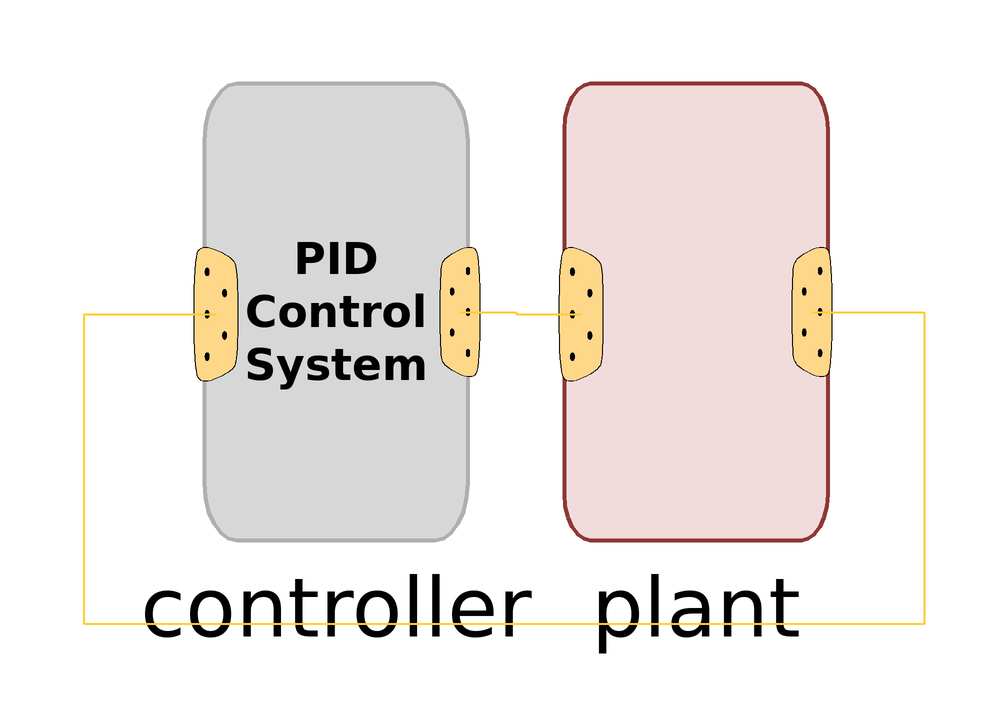

The Modelica model whose source follows is shown above as a component diagram (icons at their Placement, wires along their Line points).

partial model PlantControlBaseIV
        extends Modelica.Icons.Example;
        replaceable Controllers.FlowsController controller(useRealExpression = false, dtheta_FCVC01 = [0, -1; 1e6, -1], dtheta_FCVC02 = [0, -1; 1e6, -1], domega_P901 = [0, (f_P901 - 50)/50; 1e3, (f_P901 - 50)/50; 1e3, (f_P901 - 50 + f_P901_delta)/50; 1e6, (f_P901 - 50 + f_P901_delta)/50], dtheta_FCV901 = [0, 0; 1e6, 0], dTout_GB101 = [0, 0; 1e6, 0], domega_P101 = [0, (f_P101 - 50)/50; 1e3, (f_P101 - 50)/50; 1e3, (f_P101 - 50 + f_P101_delta)/50; 1e6, (f_P101 - 50 + f_P101_delta)/50], dtheta_FCV101 = [0, 0; 1e6, 0], dtheta_FCV701 = [0, (theta_FCV701 - 1)/1; 1e3, (theta_FCV701 - 1)/1; 1e3, (theta_FCV701 - 1 + theta_FCV701_delta)/1; 1e6, (theta_FCV701 - 1 + theta_FCV701_delta)/1], dtheta_FCV711 = [0, (theta_FCV711 - 1)/1; 1e3, (theta_FCV711 - 1)/1; 1e3, (theta_FCV711 - 1 + theta_FCV711_delta)/1; 1e6, (theta_FCV711 - 1 + theta_FCV711_delta)/1], dtheta_FCV721 = [0, (theta_FCV721 - 1)/1; 1e3, (theta_FCV721 - 1)/1; 1e3, (theta_FCV721 - 1 + theta_FCV721_delta)/1; 1e6, (theta_FCV721 - 1 + theta_FCV721_delta)/1], dtheta_FCV731 = [0, (theta_FCV731 - 1)/1; 1e3, (theta_FCV731 - 1)/1; 1e3, (theta_FCV731 - 1 + theta_FCV731_delta)/1; 1e6, (theta_FCV731 - 1 + theta_FCV731_delta)/1], dtheta_TCV701 = [0, (theta_TCV701 - 1)/1; 1e3, (theta_TCV701 - 1)/1; 1e3, (theta_TCV701 - 1 + theta_TCV701_delta)/1; 1e6, (theta_TCV701 - 1 + theta_TCV701_delta)/1], dtheta_TCV711 = [0, (theta_TCV711 - 1)/1; 1e3, (theta_TCV711 - 1)/1; 1e3, (theta_TCV711 - 1 + theta_TCV711_delta)/1; 1e6, (theta_TCV711 - 1 + theta_TCV711_delta)/1], dtheta_TCV721 = [0, (theta_TCV721 - 1)/1; 1e3, (theta_TCV721 - 1)/1; 1e3, (theta_TCV721 - 1 + theta_TCV721_delta)/1; 1e6, (theta_TCV721 - 1 + theta_TCV721_delta)/1], dtheta_TCV731 = [0, (theta_TCV731 - 1)/1; 1e3, (theta_TCV731 - 1)/1; 1e3, (theta_TCV731 - 1 + theta_TCV731_delta)/1; 1e6, (theta_TCV731 - 1 + theta_TCV731_delta)/1], dtheta_FCVR01 = [0, 0; 1e6, 0], dTout_RR01 = [0, (Tout_RR01 - 15)/(100 + 273.15); 1e6, (Tout_RR01 - 15)/(100 + 273.15)], domega_P401 = [0, (f_P401 - 50)/50; 1e4, (f_P401 - 50)/50; 1e4, (f_P401 - 50 + f_P401_delta)/50; 1e6, (f_P401 - 50 + f_P401_delta)/50], dtheta_FCV401 = [0, 0; 1e6, 0], domega_P501 = [0, (f_P501 - 50)/50; 1e3, (f_P501 - 50)/50; 1e3, (f_P501 - 50 + f_P501_delta)/50; 1e6, (f_P501 - 50 + f_P501_delta)/50]) annotation (
          Placement(transformation(origin = {5, 0}, extent = {{-55, -38}, {-11, 38}})));
        replaceable Export.Linearization.CentralisedSystemGBEBCHP_InitForward plant(TT701Offset(fixOffset = true, y_Offset_fixed = 100 + 273.15, y_norm = 100 + 273.15), TT711Offset(fixOffset = true, y_Offset_fixed = 100 + 273.15, y_norm = 100 + 273.15), TT721Offset(fixOffset = true, y_Offset_fixed = 100 + 273.15, y_norm = 100 + 273.15), TT731Offset(fixOffset = true, y_Offset_fixed = 100 + 273.15, y_norm = 100 + 273.15), EX701PtOffset(fixOffset = true, y_Offset_fixed = 100e3, y_norm = 100e3), EX711PtOffset(fixOffset = true, y_Offset_fixed = 100e3, y_norm = 100e3), EX721PtOffset(fixOffset = true, y_Offset_fixed = 100e3, y_norm = 100e3), EX731PtOffset(fixOffset = true, y_Offset_fixed = 100e3, y_norm = 100e3), FT101Offset(fixOffset = true, y_Offset_fixed = 4, y_norm = 4), FT401Offset(fixOffset = true, y_Offset_fixed = 1.5, y_norm = 1.5), FT501Offset(fixOffset = true, y_Offset_fixed = 1.5, y_norm = 1.5), thetaFCV701Offset(fixInput = false, fixOffset = true), thetaFCV711Offset(fixInput = false, fixOffset = true), thetaFCV721Offset(fixInput = false, fixOffset = true), thetaFCV731Offset(fixInput = false, fixOffset = true), thetaFCVC01Offset(fixInput = false, fixOffset = true), thetaFCVC02Offset(fixInput = false, fixOffset = true), thetaFCV901Offset(fixInput = false, fixOffset = true), thetaFCV101Offset(fixInput = false, fixOffset = true), thetaTCV701Offset(fixInput = false, fixOffset = true), thetaTCV711Offset(fixInput = false, fixOffset = true), thetaTCV721Offset(fixInput = false, fixOffset = true), thetaTCV731Offset(fixInput = false, fixOffset = true), omegaP901Offset(fixInput = false, fixOffset = true), omegaP101Offset(fixInput = false, fixOffset = true), omegaP401Offset(fixInput = false, fixOffset = true), omegaP501Offset(fixInput = false, fixOffset = true), ToutRR01Offset(fixInput = false, fixOffset = true), TTR02_nom = 373.15, thetaFCV401Offset(fixInput = false, fixOffset = true), S500(PL_S500_P501_PT501(h = 2.05*0)), S900(h_FCV901_PT902 = 2.5*0.1), PL_S500_rCD_hot(h = 3*0), PL_S400_rCD_hot(h = 1.2*0)) annotation (
          Placement(transformation(origin = {-1, 0}, extent = {{11, -38}, {55, 38}})));
        //     FT101Offset(
        //       fixOffset=true,
        //       y_Offset_fixed=4,
        //       y_norm=4),
        //thetaTCV701Offset(fixInput=false, fixOffset=true),
        //thetaTCV701Offset(fixInput=false, fixOffset=true),
        //
        parameter DistrictHeatingNetwork.Types.MassFlowRate FT501_nom = TestFacility.Data.PumpData.P501.qnommax_inm3h*980/3600;
        parameter Real f_P101 = 30;
        parameter Real f_P101_delta = 0;
        parameter Real f_P401 = 30;
        parameter Real f_P401_delta = 0;
        parameter Real f_P501 = 30;
        parameter Real f_P501_delta = 0;
        parameter Real f_P901 = 30;
        parameter Real f_P901_delta = 0;
        parameter Real Tout_RR01 = 30;
        parameter Real theta_FCV701 = 1;
        parameter Real theta_FCV701_delta = 0;
        parameter Real theta_FCV711 = 1;
        parameter Real theta_FCV711_delta = 0;
        parameter Real theta_FCV721 = 1;
        parameter Real theta_FCV721_delta = 0;
        parameter Real theta_FCV731 = 1;
        parameter Real theta_FCV731_delta = 0;
        parameter Real theta_TCV701 = 1;
        parameter Real theta_TCV701_delta = 0;
        parameter Real theta_TCV711 = 1;
        parameter Real theta_TCV711_delta = 0;
        parameter Real theta_TCV721 = 1;
        parameter Real theta_TCV721_delta = 0;
        parameter Real theta_TCV731 = 1;
        parameter Real theta_TCV731_delta = 0;
      equation
        connect(controller.controlSignalBus, plant.controlSignalBus) annotation (
          Line(points = {{-7.32, 0}, {2, 0}, {2, -0.38}, {12.86, -0.38}}, color = {255, 204, 51}, thickness = 0.5));
        connect(plant.processVariableBus, controller.processVariableBus) annotation (
          Line(points = {{51.36, 0}, {70, 0}, {70, -52}, {-70, -52}, {-70, -0.38}, {-48.02, -0.38}}, color = {255, 204, 51}, thickness = 0.5));
        annotation (
          Icon(coordinateSystem(preserveAspectRatio = false)),
          Diagram(coordinateSystem(preserveAspectRatio = false)),
          experiment(StopTime = 1500, Tolerance = 1e-06, __Dymola_Algorithm = "Dassl"));
      end PlantControlBaseIV;